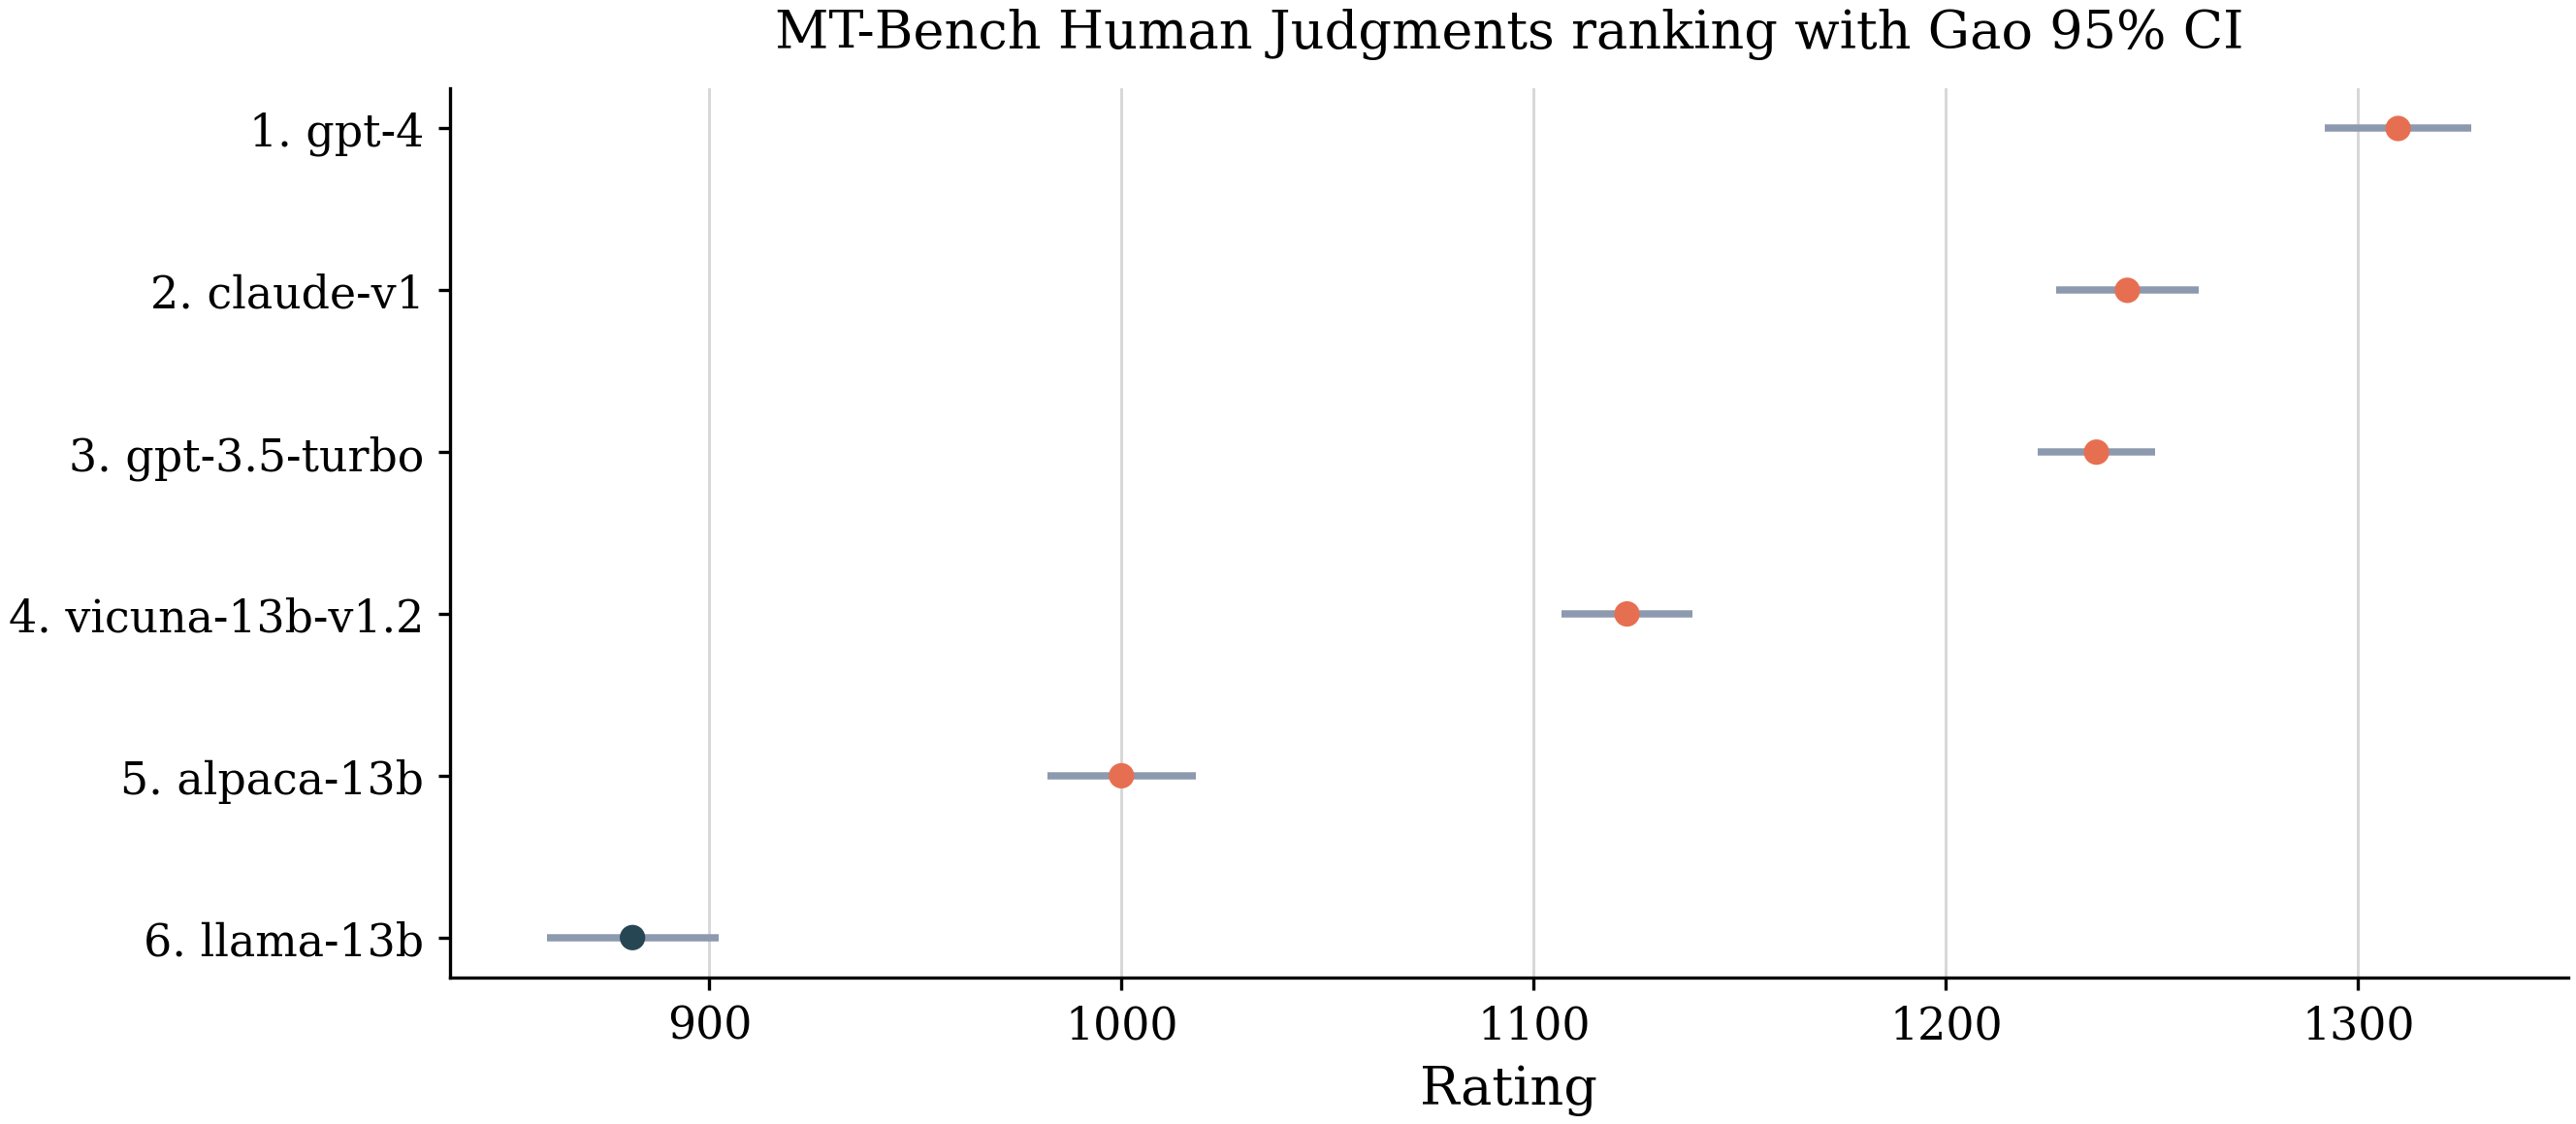

The file beside this chart, header and first rows:
rank, competitor, rating, standard_error, ci_lower, ci_upper, ci_method
1, gpt-4, 1310, 9.087, 1292, 1328, gao_local
2, claude-v1, 1244, 8.848, 1227, 1261, gao_local
3, gpt-3.5-turbo, 1237, 7.224, 1222, 1251, gao_local
4, vicuna-13b-v1.2, 1123, 8.142, 1107, 1139, gao_local
5, alpaca-13b, 1000, 9.173, 982, 1018, gao_local
6, llama-13b, 881.4, 10.62, 860.6, 902.2, gao_local
